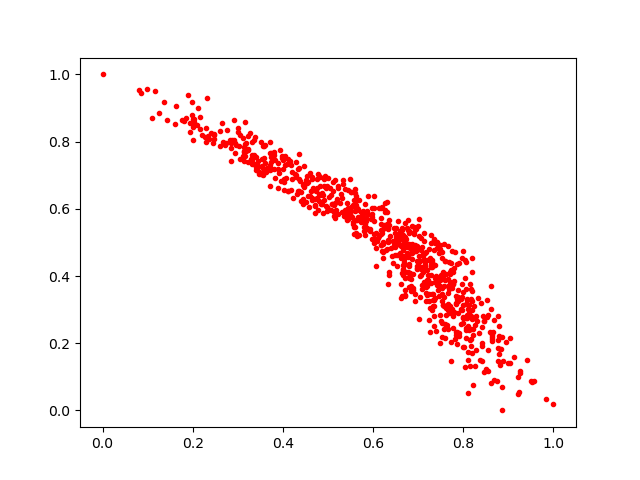

Values plotted in this chart, from the file beside it:
0.81782544, 0.19125473
0.7377, 0.3341
0.4799, 0.6237
0.6638, 0.5175
0.6187, 0.606
0.3395, 0.7142
0.1798, 0.8623
0.6534, 0.4638
0.3717, 0.7989
0.6186, 0.4913
0.8589, 0.2325
0.471, 0.6086
0.6342, 0.3768
0.7178, 0.4703
0.7173, 0.3676
0.6712, 0.5162
0.8153, 0.3768
0.3814, 0.7458
0.8344, 0.2307
0.3307, 0.7458
0.6836, 0.4699
0.286, 0.8062
0.5743, 0.5695
0.8817, 0.1351
0.7487, 0.2848
0.6599, 0.5238
0.666, 0.4031
0.6256, 0.5917
0.7201, 0.3432
0.4034, 0.6545
0.3723, 0.7298
0.7701, 0.3094
0.2107, 0.9011
0.7858, 0.4347
0.7973, 0.4531
0.4604, 0.7068
0.8058, 0.239
0.7826, 0.2133
0.7332, 0.3103
0.7278, 0.4044
0.3107, 0.8115
0.6344, 0.5517
0.6299, 0.5544
0.6481, 0.4935
0.2601, 0.8325
0.8956, 0.2041
0.6788, 0.4642
0.3531, 0.7237
0.6964, 0.489
0.8852, 0.07051
0.6054, 0.5279
0.2999, 0.8276
0.7793, 0.4229
0.203, 0.8583
0.8067, 0.2456
0.8411, 0.249
0.6303, 0.5914
0.7575, 0.37
0.6802, 0.4075
0.735, 0.3287
0.4826, 0.6402
... 732 more rows
